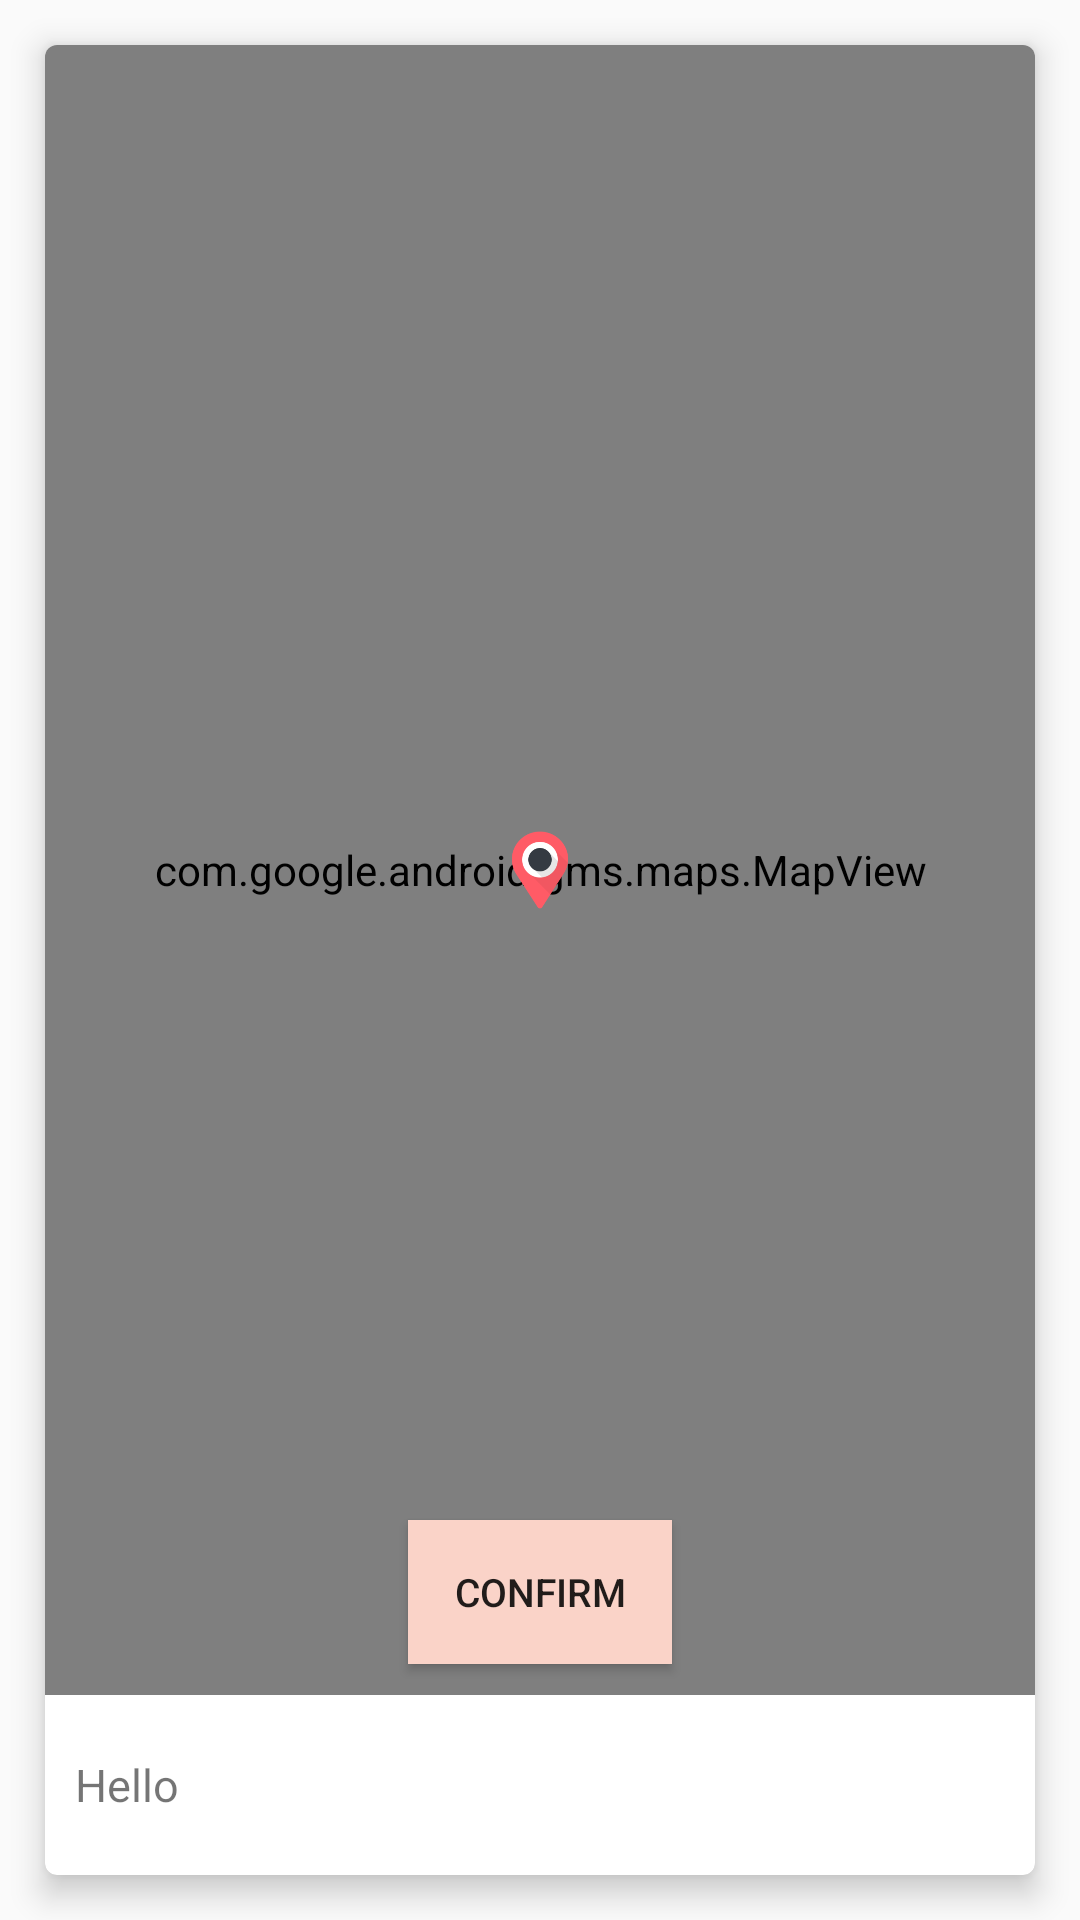

Android layout source for this screen:
<!-- AndroidManifest.xml: application theme Theme.SimpleCake -->
<!-- res/layout/activity_google_map.xml -->
<?xml version="1.0" encoding="utf-8"?>
<RelativeLayout xmlns:android="http://schemas.android.com/apk/res/android"
    xmlns:app="http://schemas.android.com/apk/res-auto"
    xmlns:tools="http://schemas.android.com/tools"
    android:layout_width="match_parent"
    android:layout_height="match_parent"
    tools:context=".Activity.GoogleMapActivity">
    <androidx.cardview.widget.CardView
        android:layout_width="match_parent"
        android:layout_height="match_parent"
        app:cardCornerRadius="4dp"
        app:cardElevation="6dp"
        android:layout_margin="15dp"
        >
        <RelativeLayout
            android:layout_width="match_parent"
            android:layout_height="match_parent">
        <RelativeLayout
            android:layout_width="match_parent"
            android:layout_height="wrap_content"
            android:layout_marginBottom="60dp">

            <com.google.android.gms.maps.MapView
                android:id="@+id/map1"
                android:layout_width="match_parent"
                android:layout_height="match_parent" />
            <ImageView
                android:layout_width="30dp"
                android:layout_height="30dp"
                android:id="@+id/mapIP"
                android:layout_centerInParent="true"
                android:src="@drawable/pinlocation"
                />

        </RelativeLayout>
        <TextView
            android:id="@+id/tvAdd"
            android:layout_width="match_parent"
            android:layout_height="wrap_content"
            android:layout_alignParentBottom="true"
            android:paddingTop="20dp"
            android:paddingBottom="20dp"
            android:textSize="15dp"
            android:maxLines="1"
            android:paddingStart="10dp"
            android:text="Hello"
            />
         <Button
             android:id="@+id/btn_oke"
             android:layout_width="wrap_content"
             android:layout_height="wrap_content"
             android:text="Confirm"
             android:layout_above="@+id/tvAdd"
             android:layout_centerHorizontal="true"
             android:background="@color/color_main_login"
             android:layout_marginBottom="10dp"
             android:textSize="13dp"

             />
        </RelativeLayout>
    </androidx.cardview.widget.CardView>

</RelativeLayout>
<!-- resources referenced by this layout -->
<resources>
  <color name="color_main_login">#fad3c8</color>
  <!-- drawable pinlocation: png bitmap (drawable, 21011 bytes) -->
  <style name="Theme.SimpleCake" parent="Theme.AppCompat.Light.NoActionBar">
          
          <item name="colorPrimary">@color/purple_500</item>
          <item name="colorPrimaryVariant">@color/purple_700</item>
          <item name="colorOnPrimary">@color/white</item>
          
          <item name="colorSecondary">@color/teal_200</item>
          <item name="colorSecondaryVariant">@color/teal_700</item>
          <item name="colorOnSecondary">@color/black</item>
          
          <item name="android:statusBarColor" tools:targetApi="l">?attr/colorPrimaryVariant</item>
          
  
      </style>
  <color name="purple_500">#FF6200EE</color>
  <color name="purple_700">#FF3700B3</color>
  <color name="white">#FFFFFFFF</color>
  <color name="teal_200">#FF03DAC5</color>
  <color name="teal_700">#FF018786</color>
  <color name="black">#FF000000</color>
</resources>
